Labelled photos from "dataset", an image-classification folder in asf89/dl-fruit-classification. The possible labels are: abacate, kiwi, mamao, manga.

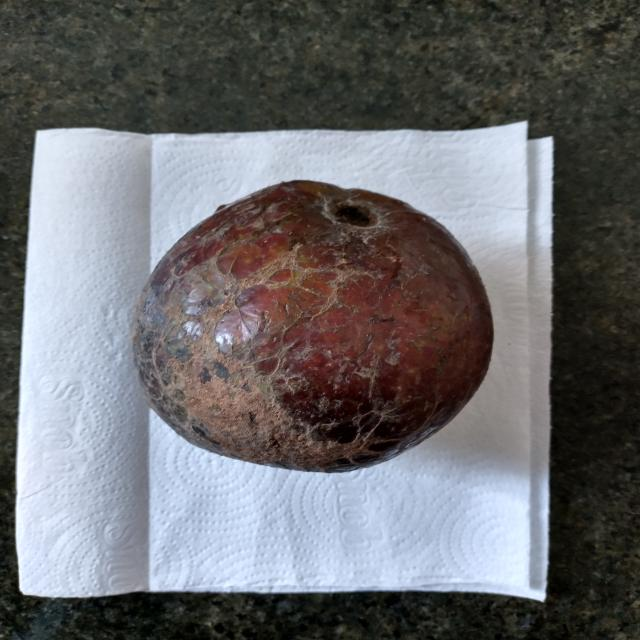
Label: abacate

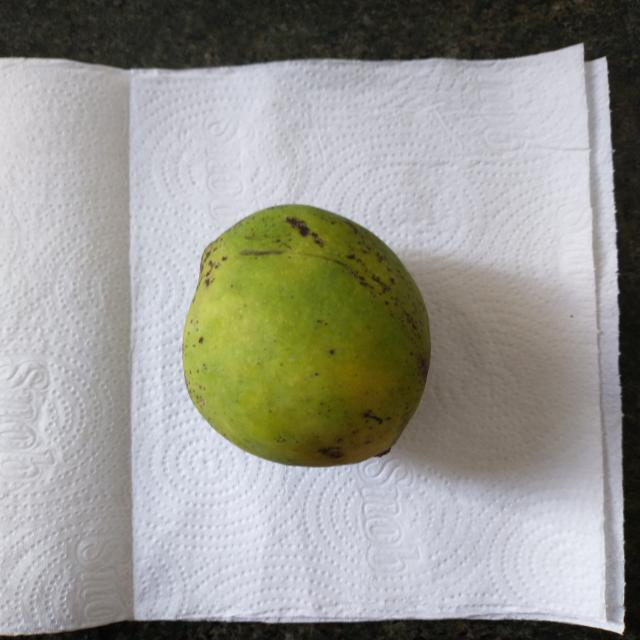
Label: manga

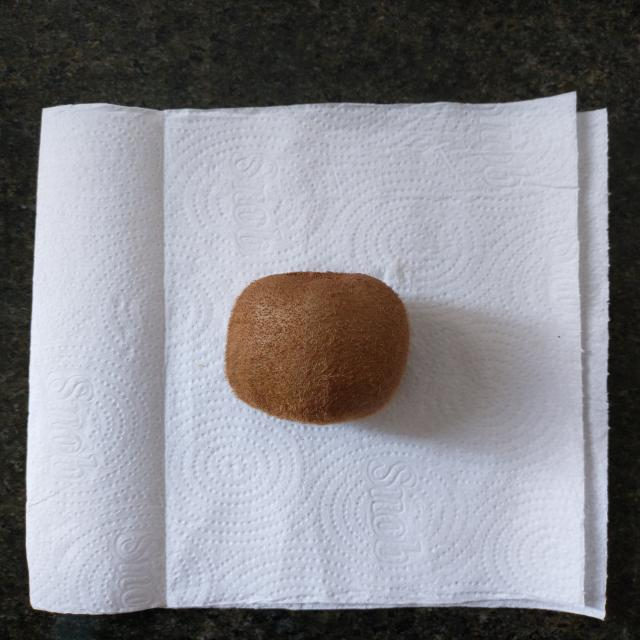
Label: kiwi

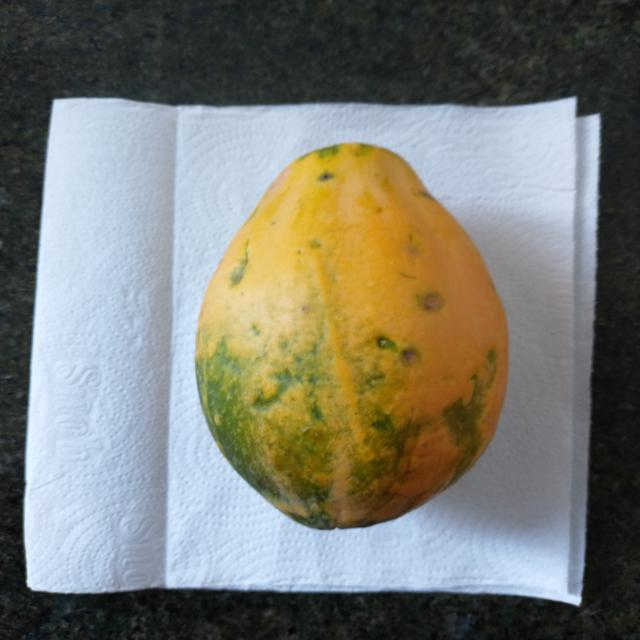
Label: mamao

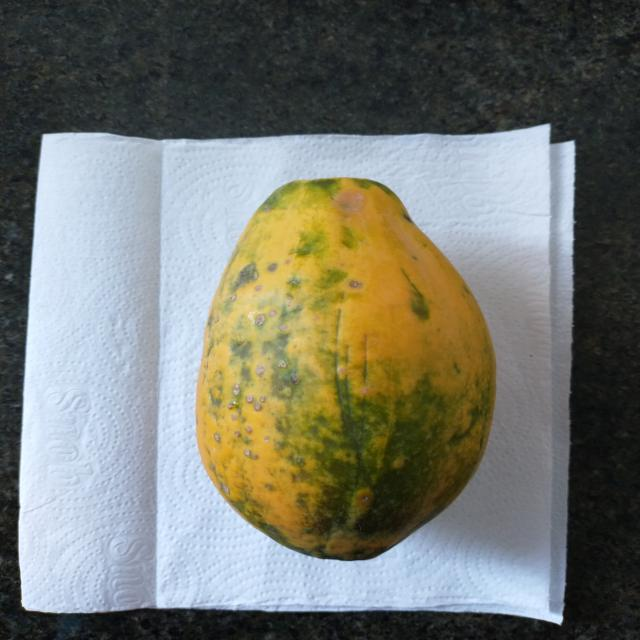
Label: mamao

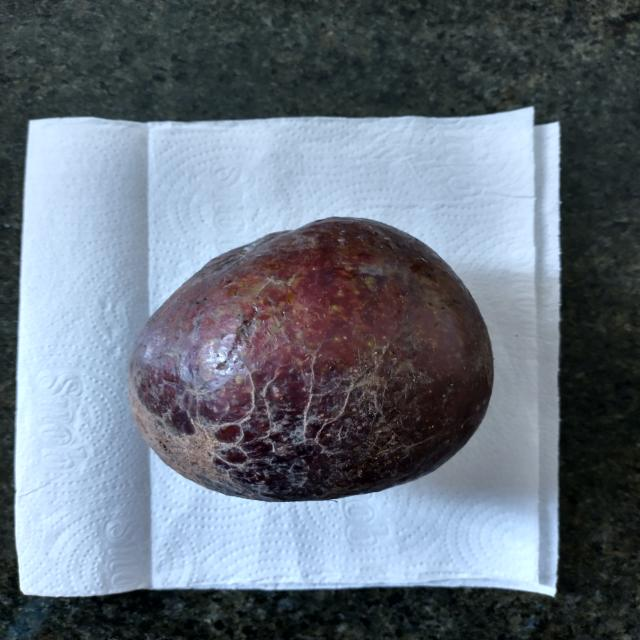
Label: abacate
